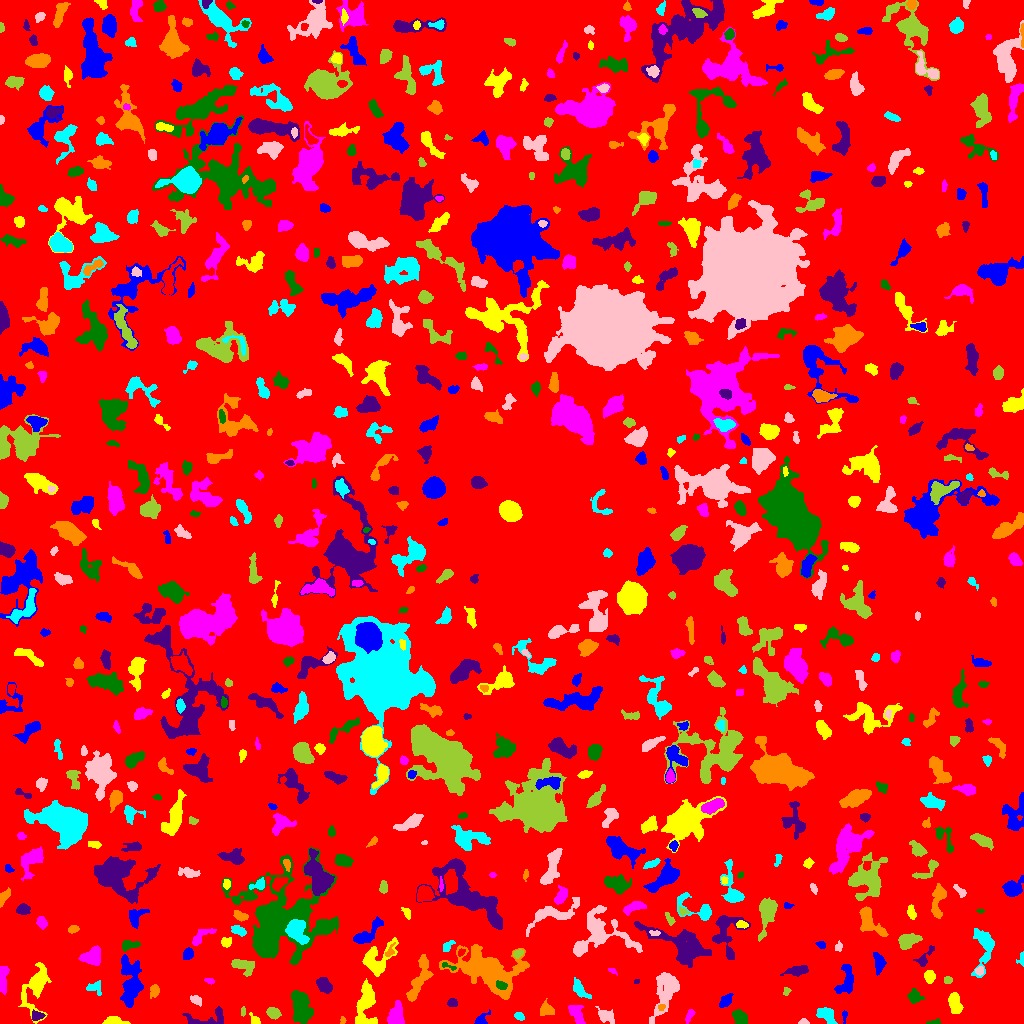

Values plotted in this chart, from the file beside it:
ID, X, Y, A, B, theta, total_flux, mu_max, mu_median, mu_mean, R_fwhm, R_e, R10, R90, x_start, x_end, y_start, y_end, area, greylevel
0, 512.7, 505.5, 306, 298.3, -0.1182, 1453788, 11.0, 2.0, 1.997, 68.63, 231.3, 89.45, 367.4, 0, 1023, 0, 1023, 728026, 1.997
1, 844.8, 7.889, 2.729, 1.186, 1.356, 54.0, 3.0, 1.0, 1.0, 2.111, 1.871, 0.5642, 3.141, 842, 847, 0, 13, 54, 6.0
2, 112.9, 2.195, 4.801, 1.798, -0.0104, 503.0, 9.0, 3.0, 3.353, 3.909, 3.29, 1.382, 5.412, 102, 130, 0, 7, 150, 8.353
3, 689.7, 8.846, 3.545, 1.52, 1.115, 117.0, 3.0, 1.0, 1.3, 3.241, 2.706, 0.9772, 4.37, 685, 695, 0, 14, 90, 6.3
4, 933.8, 0.9298, 3.085, 0.898, 0.08711, 57.0, 3.0, 1.0, 0.9828, 2.034, 1.871, 0.5642, 3.241, 926, 940, 0, 5, 58, 5.983
5, 206.2, 4.687, 12.74, 4.254, 0.09544, 502.0, 5.0, 2.0, 1.725, 3.478, 5.499, 1.871, 8.686, 182, 223, 0, 17, 291, 5.725
6, 342.8, 3.167, 2.072, 1.331, 1.539, 78.0, 3.0, 2.0, 1.902, 2.932, 2.034, 0.7979, 3.141, 340, 346, 0, 7, 41, 6.902
7, 519.3, 7.14, 2.26, 1.676, -0.2431, 107.0, 4.0, 1.0, 1.427, 3.29, 2.459, 0.7979, 3.868, 514, 524, 3, 11, 75, 6.427
8, 803.4, 1.223, 2.263, 1.148, 0.01717, 103.0, 5.0, 2.0, 1.981, 2.523, 1.954, 0.7979, 3.09, 798, 809, 0, 5, 52, 6.981
9, 243, 11.75, 2.474, 0.7471, 1.558, 59.0, 3.0, 2.0, 1.311, 2.764, 1.784, 0.5642, 2.646, 241, 245, 7, 17, 45, 7.311
10, 1020, 3.012, 2.787, 2.058, 0.6077, 425.0, 11.0, 5.0, 5.183, 3.385, 2.706, 1.128, 4.297, 1012, 1023, 0, 10, 82, 9.183
11, 480.2, 2.52, 2.112, 2.088, 0.7478, 127.0, 4.0, 1.0, 1.085, 3.568, 2.523, 0.9772, 4.029, 474, 490, 0, 14, 117, 6.085
12, 255.1, 2.227, 2.288, 1.863, -0.7807, 154.0, 6.0, 1.0, 1.833, 2.932, 2.257, 0.7979, 3.827, 249, 260, 0, 11, 84, 6.833
13, 576.9, 8.744, 6.235, 2.933, -1.099, 544.0, 6.0, 2.0, 2.45, 5.642, 4.853, 1.784, 7.356, 568, 585, 0, 18, 222, 6.45
14, 740, 5.823, 4.044, 2.869, -0.8692, 706.0, 7.0, 4.0, 3.735, 5.754, 4.37, 1.784, 6.628, 732, 747, 0, 14, 189, 7.735
15, 36.57, 7.382, 3.035, 1.742, 0.1169, 152.0, 4.0, 1.0, 1.434, 3.827, 2.821, 1.128, 4.549, 32, 45, 3, 14, 106, 8.434
16, 661.6, 16.49, 1.626, 1.482, -1.227, 70.0, 4.0, 1.0, 1.522, 2.523, 1.784, 0.5642, 3.038, 658, 665, 13, 19, 46, 9.522
17, 826.3, 8.286, 5.268, 3.025, -0.7231, 566.0, 6.0, 2.0, 2.482, 5.944, 4.886, 1.784, 7.378, 816, 837, 0, 16, 228, 6.482
18, 605.7, 7.501, 4.782, 2.915, -0.526, 459.0, 5.0, 2.0, 2.378, 4.983, 4.478, 1.784, 6.84, 595, 614, 0, 17, 193, 6.378
19, 273.1, 10.73, 3.166, 2.512, -0.3569, 679.0, 10.0, 4.0, 4.816, 4.72, 3.613, 1.493, 5.67, 266, 281, 4, 16, 141, 8.816
20, 341.8, 19.05, 2.782, 2.224, 0.6481, 395.0, 8.0, 3.0, 3.873, 3.909, 3.141, 1.128, 5.015, 336, 348, 14, 25, 102, 7.873
21, 131.2, 41.08, 12.38, 5.066, -1.543, 2217, 10.0, 3.0, 3.008, 6.383, 8.078, 2.877, 13.17, 120, 143, 16, 69, 737, 7.008
22, 365.8, 20.12, 11.89, 4.811, 1.487, 2101, 8.0, 4.0, 3.738, 9.788, 8.078, 3.192, 12.02, 355, 377, 0, 45, 562, 6.738
23, 395.9, 7.008, 5.385, 3.391, 1.439, 1497, 11.0, 5.0, 5.075, 6.457, 5.046, 2.034, 8.019, 387, 404, 0, 23, 295, 9.075
24, 914.1, 27.09, 3.551, 3.244, -0.9352, 648.0, 9.0, 3.0, 4.0, 4.068, 3.949, 1.493, 6.383, 907, 924, 20, 35, 162, 7.0
25, 452, 20.55, 2.538, 2.032, -0.01804, 152.0, 3.0, 2.0, 1.831, 3.909, 2.821, 1.262, 4.514, 447, 457, 17, 25, 83, 5.831
26, 545.8, 12.6, 3.474, 2.586, 0.02632, 244.0, 3.0, 1.0, 1.488, 4.983, 3.568, 1.596, 5.67, 540, 554, 8, 25, 164, 6.488
27, 579.5, 33.69, 5.045, 2.305, -0.8799, 254.0, 4.0, 1.0, 1.309, 4.687, 3.742, 1.382, 6.232, 573, 591, 25, 46, 194, 6.309
28, 196.1, 23.47, 2.231, 1.662, -0.5492, 93.0, 3.0, 1.0, 0.9394, 2.985, 2.394, 0.9772, 3.827, 190, 201, 17, 28, 99, 5.939
29, 786.3, 32.66, 1.836, 1.39, -0.3174, 53.0, 3.0, 1.0, 0.9815, 2.111, 1.784, 0.5642, 2.985, 783, 791, 28, 36, 54, 5.981
30, 265.5, 33.89, 3.336, 2.879, -1.525, 519.0, 7.0, 3.0, 3.165, 4.918, 4.029, 1.596, 6.129, 260, 273, 27, 41, 164, 7.165
31, 725.3, 22.02, 4.006, 2.316, 0.8568, 361.0, 5.0, 3.0, 2.524, 4.886, 3.868, 1.596, 5.781, 719, 733, 16, 30, 143, 6.524
32, 955, 20.59, 4.544, 2.673, -1.29, 562.0, 5.0, 2.0, 2.342, 5.67, 4.406, 1.871, 6.91, 948, 963, 10, 31, 240, 7.342
33, 3.123, 45.13, 7.999, 2.029, 1.516, 586.0, 7.0, 3.0, 2.845, 4.26, 4.618, 1.693, 7.114, 0, 9, 29, 57, 206, 6.845
34, 301.1, 14.46, 7.84, 4.25, -1.392, 2366, 11.0, 4.0, 4.341, 7.069, 6.956, 2.706, 11.21, 291, 313, 0, 33, 545, 8.341
35, 323.8, 38.24, 4.112, 2.984, -0.9139, 598.0, 6.0, 3.0, 2.931, 6.308, 4.478, 1.871, 6.91, 316, 332, 30, 46, 204, 6.931
36, 154.6, 32.79, 2.65, 2.017, 1.39, 195.0, 5.0, 1.0, 1.711, 3.241, 2.821, 0.9772, 4.72, 150, 159, 25, 39, 114, 6.711
37, 94.41, 35.5, 4.319, 3.273, -0.3111, 217.0, 3.0, 1.0, 1.55, 4.184, 3.568, 1.493, 5.971, 86, 101, 28, 43, 140, 5.55
38, 667, 32.84, 11.53, 5.221, 1.218, 1763, 8.0, 2.0, 2.624, 6.864, 7.421, 2.764, 12.46, 649, 679, 0, 51, 672, 6.624
39, 947.5, 43.5, 1.819, 1.539, 0.0, 68.0, 3.0, 1.0, 1.097, 2.523, 2.111, 0.7979, 3.432, 944, 952, 40, 47, 62, 6.097
40, 757.8, 47.01, 2.735, 2.141, 0.1926, 184.0, 4.0, 1.0, 1.521, 4.26, 3.038, 1.128, 4.918, 753, 766, 41, 52, 121, 6.521
41, 846, 41.71, 7.997, 3.913, 1.332, 860.0, 8.0, 2.0, 2.63, 4.983, 5.528, 1.954, 8.777, 834, 853, 30, 59, 327, 6.63
42, 36.34, 38.06, 12.38, 5.293, 1.33, 1685, 8.0, 2.0, 2.576, 7.069, 6.84, 2.585, 12.36, 18, 51, 0, 61, 654, 6.576
43, 209.7, 42.37, 2.41, 1.39, -0.2738, 111.0, 4.0, 2.0, 2.056, 3.338, 2.326, 0.7979, 3.613, 204, 214, 39, 45, 54, 7.056
44, 501.4, 37.99, 2.805, 1.629, -0.2779, 282.0, 7.0, 3.0, 3.133, 3.432, 2.706, 1.128, 4.297, 496, 507, 34, 43, 90, 23.13
45, 636.7, 41.96, 1.278, 1.139, 0.3927, 23.0, 2.0, 1.0, 0.8214, 2.523, 1.596, 0.5642, 2.326, 634, 639, 40, 44, 28, 6.821
46, 419.4, 44.33, 13.24, 3.622, 1.194, 1445, 7.0, 3.0, 3.042, 7.695, 7.024, 2.764, 10.63, 406, 433, 22, 69, 475, 8.042
47, 984.1, 78.56, 11.27, 5.264, 1.51, 1162, 9.0, 2.0, 2.483, 4.37, 6.103, 2.111, 10.51, 971, 994, 46, 95, 468, 6.483
48, 979.6, 52.66, 2.092, 1.942, 0.7458, 149.0, 4.0, 2.0, 2.129, 3.909, 2.646, 0.9772, 3.989, 975, 983, 48, 57, 70, 8.129
49, 242.5, 57.35, 5.946, 3.353, -0.5936, 668.0, 7.0, 2.0, 2.62, 5.015, 4.583, 1.784, 7.569, 231, 254, 47, 64, 255, 6.62
50, 817.9, 43.45, 2.378, 1.883, 1.528, 212.0, 5.0, 3.0, 2.789, 3.613, 2.764, 1.128, 4.068, 814, 822, 39, 49, 76, 6.789
51, 879.1, 61.1, 4.738, 2.523, -1.384, 596.0, 9.0, 3.0, 3.104, 3.7, 3.989, 1.493, 6.58, 873, 886, 48, 71, 192, 7.104
52, 929.5, 47.04, 2.737, 2.254, -1.478, 336.0, 8.0, 2.0, 2.605, 3.523, 3.09, 1.128, 5.046, 924, 935, 40, 53, 129, 7.605
53, 612.1, 52.61, 2.439, 1.151, -0.588, 59.0, 3.0, 1.0, 1.283, 2.394, 2.034, 0.5642, 3.241, 608, 617, 48, 55, 46, 6.283
54, 448.2, 57.15, 4.532, 1.245, -0.3817, 72.0, 3.0, 1.0, 1.161, 2.394, 2.257, 0.7979, 3.742, 442, 456, 53, 61, 62, 9.161
55, 796.6, 52.28, 5.052, 1.805, 0.0752, 332.0, 4.0, 2.0, 1.652, 5.698, 3.827, 1.596, 5.67, 780, 808, 47, 58, 201, 6.652
56, 389.5, 71.34, 2.652, 1.518, 0.9698, 74.0, 3.0, 1.0, 0.9367, 2.585, 2.111, 0.7979, 3.478, 385, 395, 67, 81, 79, 7.937
57, 1021, 63.65, 3.286, 2.068, 1.263, 72.0, 4.0, 1.0, 1.059, 2.585, 2.111, 0.5642, 3.385, 1016, 1023, 57, 72, 68, 6.059
58, 838.4, 76.25, 2.339, 1.783, 1.22, 146.0, 4.0, 2.0, 2.281, 3.827, 2.523, 0.9772, 3.827, 835, 842, 72, 83, 64, 7.281
59, 518.1, 69.7, 2.432, 1.671, 0.5569, 168.0, 5.0, 2.0, 2.182, 3.29, 2.646, 0.9772, 3.989, 513, 523, 65, 74, 77, 9.182
... 688 more rows
